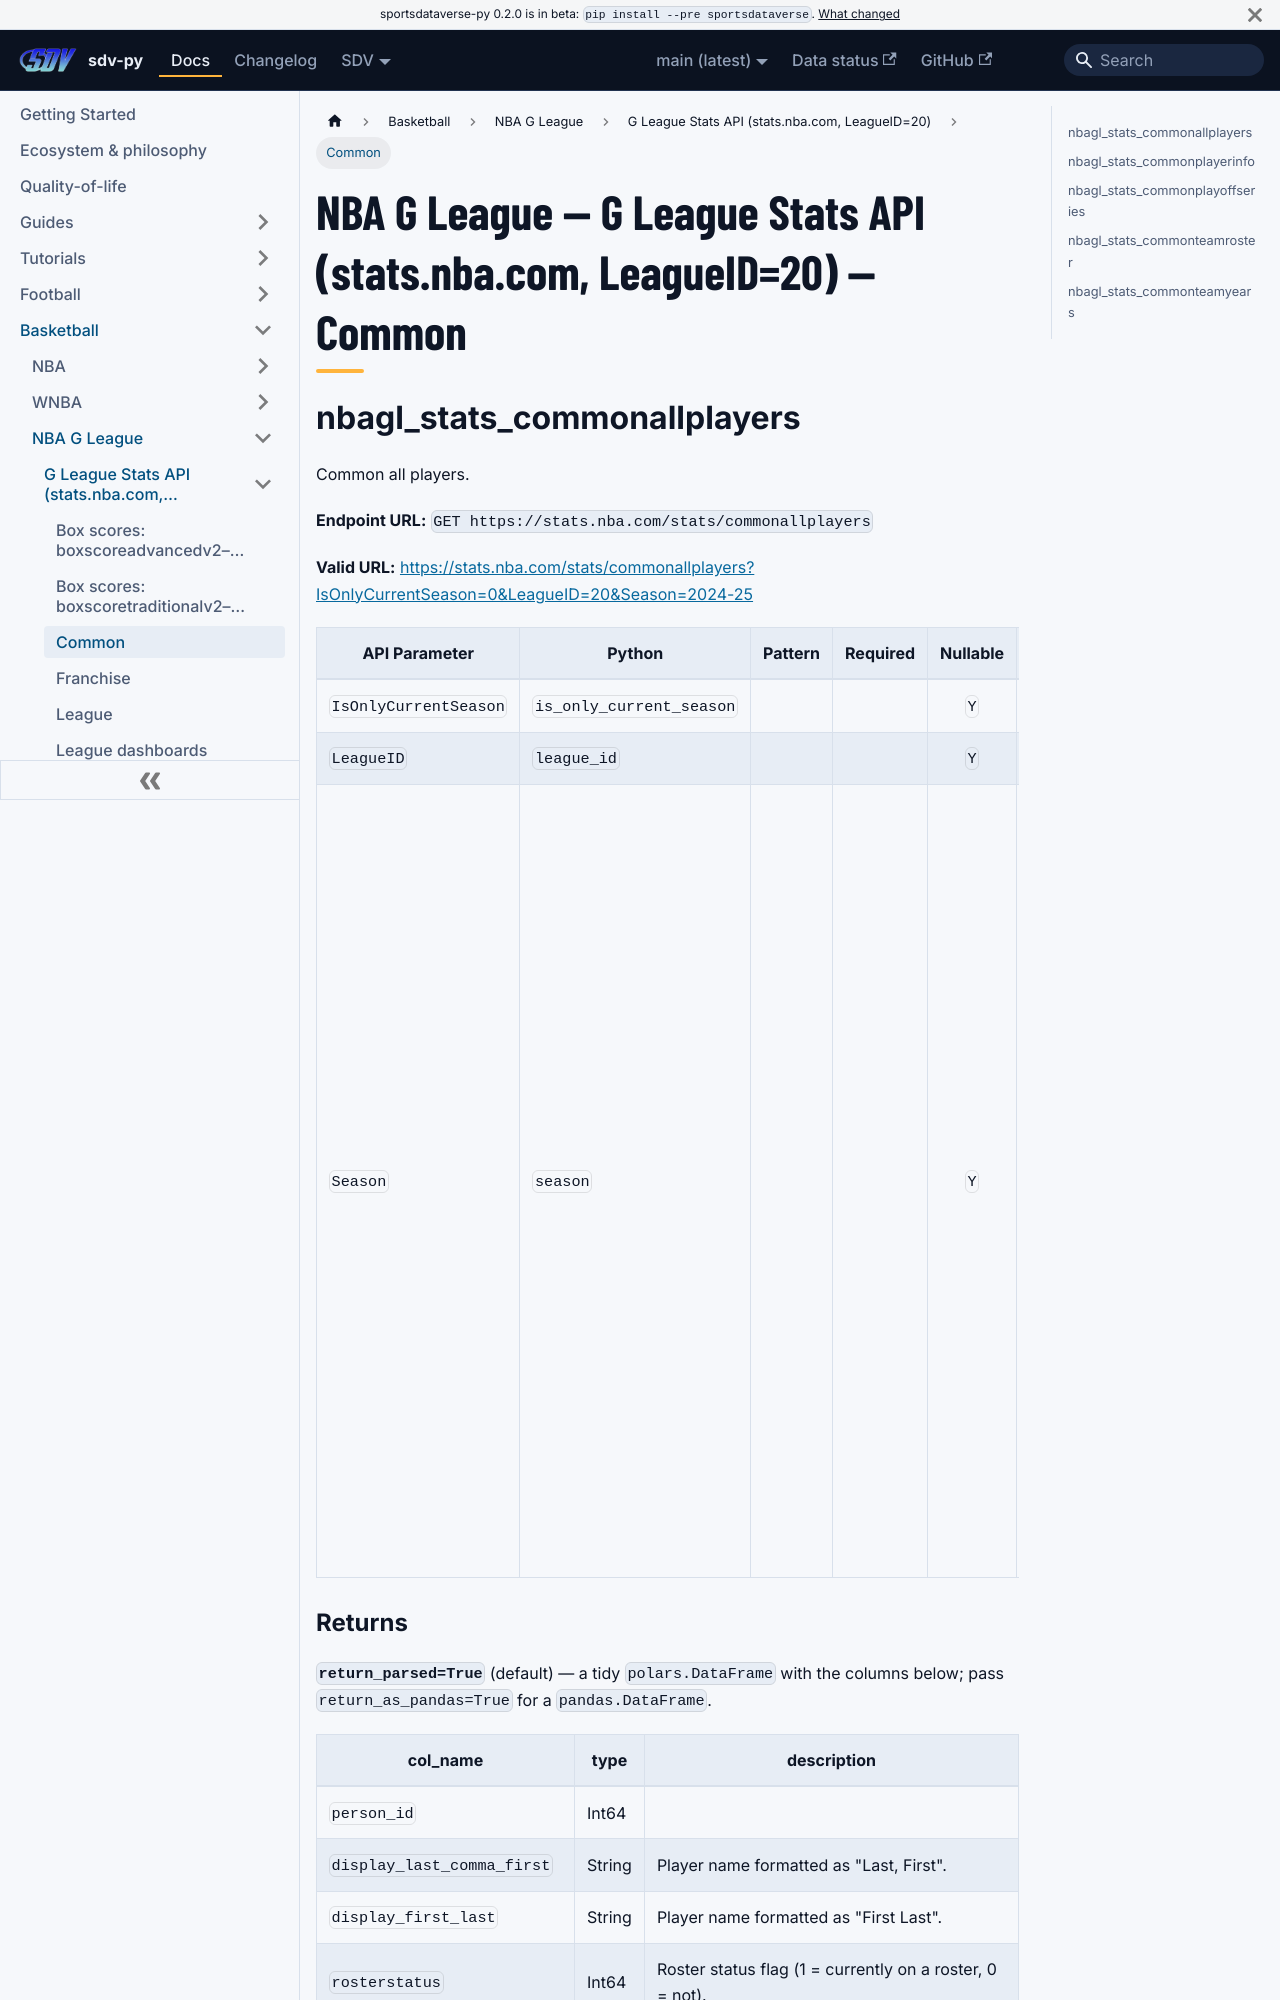

repository: sportsdataverse/sportsdataverse-py · page: docs/nbagl/reference/nbagl_stats/common/index.html · generator: docusaurus

---
title: "NBA G League — G League Stats API (stats.nba.com, LeagueID=20) — Common"
sidebar_label: "Common"
sidebar_position: 3
description: "NBA G League — G League Stats API (stats.nba.com, LeagueID=20) — Common — function reference in sdv-py, the SportsDataverse Python package."
toc_max_heading_level: 2
---
# NBA G League — G League Stats API (stats.nba.com, LeagueID=20) — Common

## nbagl_stats_commonallplayers

Common all players.

**Endpoint URL:** `GET https://stats.nba.com/stats/commonallplayers`

**Valid URL:** [https://stats.nba.com/stats/commonallplayers?IsOnlyCurrentSeason=0&LeagueID=20&Season=2024-25](https://stats.nba.com/stats/commonallplayers?IsOnlyCurrentSeason=0&LeagueID=20&Season=2024-25)

| API Parameter | Python | Pattern | Required | Nullable | Description |
|---|---|:---:|:---:|:---:|---|
| `IsOnlyCurrentSeason` | `is_only_current_season` |  |  | `Y` |  |
| `LeagueID` | `league_id` |  |  | `Y` |  |
| `Season` | `season` |  |  | `Y` | Season label, e.g. ``2024-25``. Defaults at call time by a calendar cutoff, the month after a season's first games, so it can lag the newest rows by a few weeks. A G League regular season starts in late December and becomes the default in January (``2025-26`` from January 2026); a draft combine (May) in June. With season type ``Playoffs`` (or ``commonplayoffseries``) it rolls over in May, after the late-March playoffs start; the G League has no All-Star rows. A month table cannot follow a lockout or pandemic calendar: pass a season then. Without one stats.nba.com answers an empty HTTP 500 or every season summed. |
